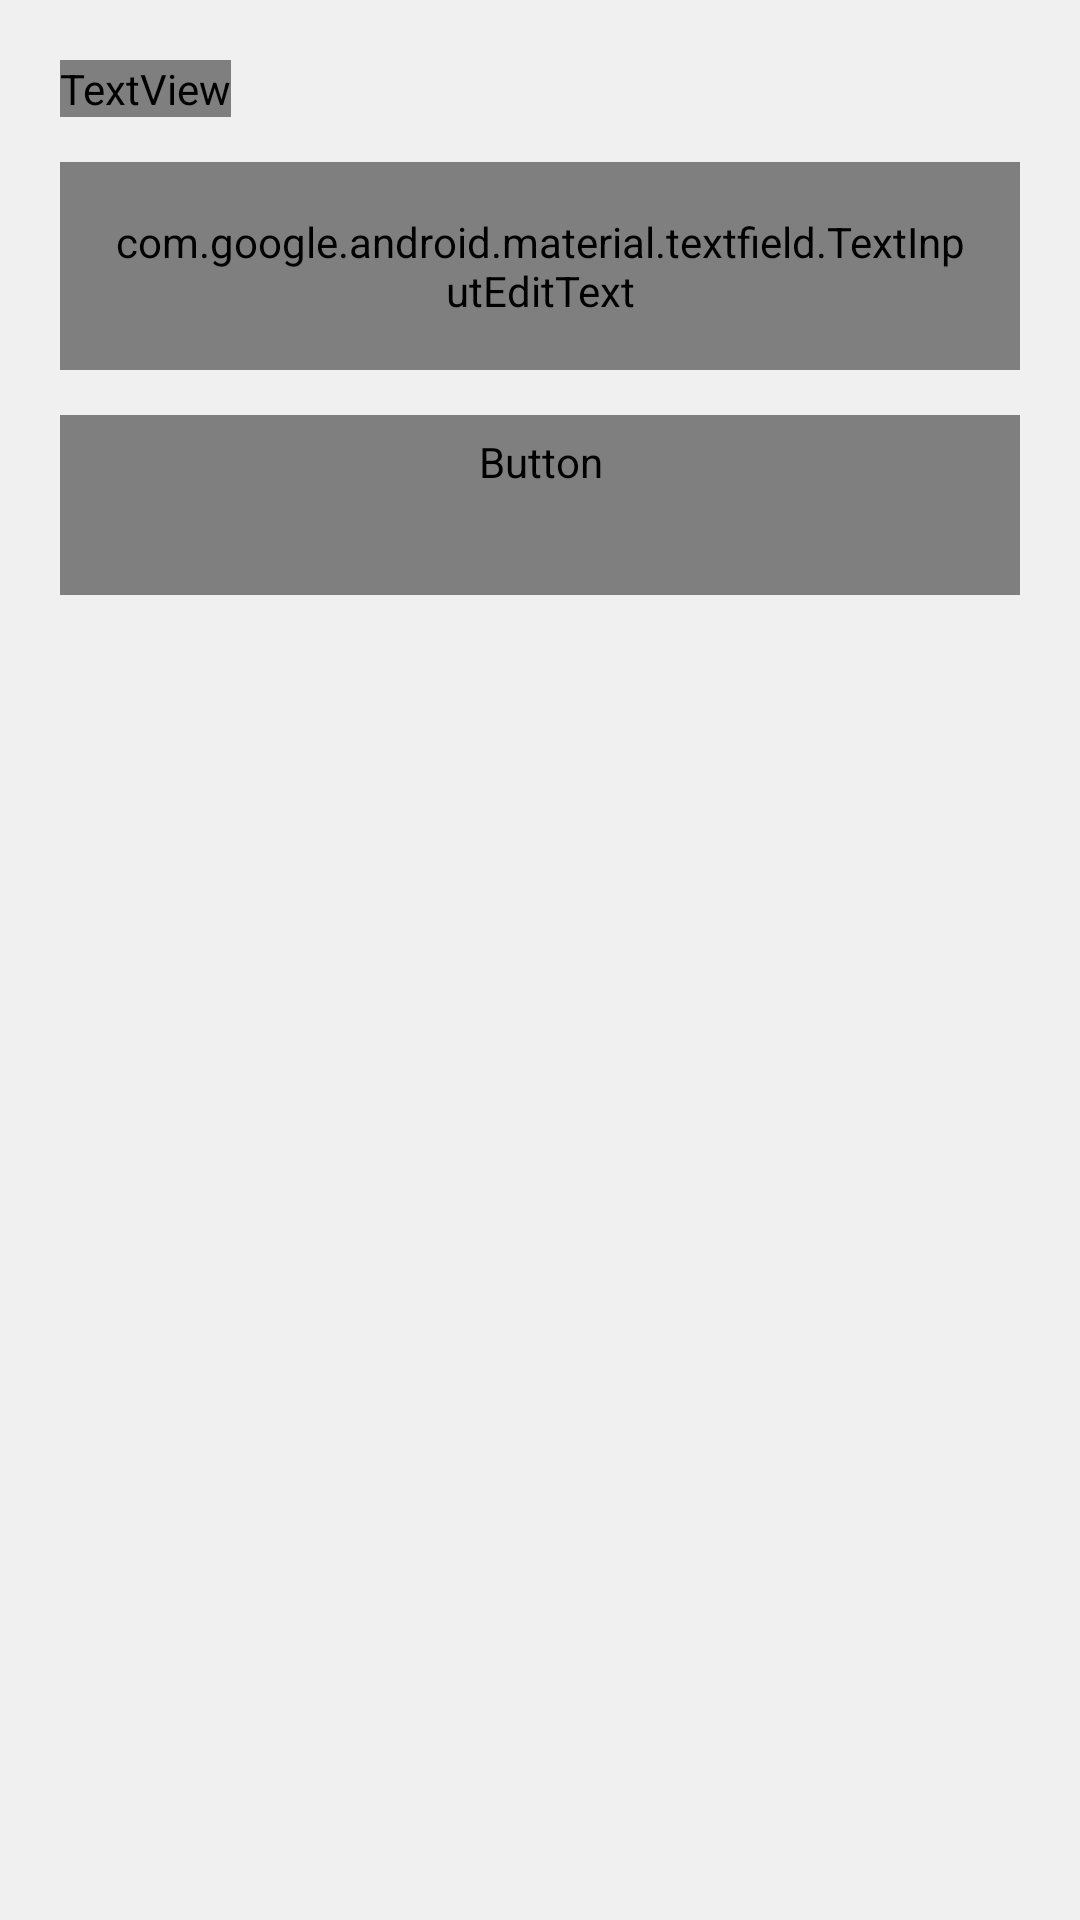

Reconstruct the res/layout file that produces this screen, plus the resources it refers to.
<!-- AndroidManifest.xml: application theme Theme.Wishlist -->
<!-- res/layout/fragment_users_filter.xml -->
<?xml version="1.0" encoding="utf-8"?>
<androidx.constraintlayout.widget.ConstraintLayout xmlns:android="http://schemas.android.com/apk/res/android"
    style="@style/BottomSheetDialog"
    android:layout_width="match_parent"
    android:layout_height="wrap_content"
    xmlns:app="http://schemas.android.com/apk/res-auto"
    android:id="@+id/users_filter_bottom_sheet"
    android:padding="20dp">

    <TextView
        style="@style/TextAppearance.Title"
        android:id="@+id/filter_title"
        android:layout_width="wrap_content"
        android:layout_height="wrap_content"
        android:text="@string/filter"
        app:layout_constraintTop_toTopOf="parent"
        app:layout_constraintStart_toStartOf="parent"/>

    <com.google.android.material.textfield.TextInputLayout
        android:id="@+id/username_input_layout"
        style="@style/TextInputLayout"
        android:layout_width="match_parent"
        android:layout_height="wrap_content"
        android:layout_marginTop="15dp"
        app:layout_constraintTop_toBottomOf="@+id/filter_title"
        app:layout_constraintStart_toStartOf="parent"
        app:layout_constraintEnd_toEndOf="parent"
        android:hint="@string/username">

        <com.google.android.material.textfield.TextInputEditText
            style="@style/TextInputEditText"
            android:id="@+id/username_input"
            android:layout_width="match_parent"
            android:layout_height="wrap_content"
            android:maxLines="1"/>

    </com.google.android.material.textfield.TextInputLayout>

    <Button
        style="@style/Button"
        android:id="@+id/apply_button"
        android:layout_width="match_parent"
        android:layout_height="wrap_content"
        android:text="@string/apply"
        android:layout_marginTop="15dp"
        app:layout_constraintTop_toBottomOf="@+id/username_input_layout"
        app:layout_constraintStart_toStartOf="parent"
        app:layout_constraintEnd_toEndOf="parent"/>

</androidx.constraintlayout.widget.ConstraintLayout>
<!-- resources referenced by this layout -->
<resources>
  <string name="apply">Применить</string>
  <string name="filter">Фильтры</string>
  <string name="username">Имя пользователя</string>
  <style name="BottomSheetDialog" parent="Widget.Material3.BottomSheet.Modal">
          <item name="android:windowIsFloating">false</item>
          <item name="android:windowSoftInputMode">adjustResize</item>
          <item name="android:background">?attr/tintColor</item>
      </style>
  <style name="Button" parent="Widget.Material3.Button">
          <item name="android:textColor">?attr/mainColor</item>
          <item name="android:textAppearance">@style/TextAppearance.Button.Modal</item>
          <item name="android:minHeight">60dp</item>
          <item name="backgroundTint">@color/button_color</item>
      </style>
  <style name="TextAppearance.Title" parent="TextAppearance.Material3.BodyMedium">
          <item name="android:textColor">?attr/contentColor</item>
          <item name="fontFamily">@font/roboto_medium</item>
          <item name="android:fontFamily">@font/roboto_medium</item>
          <item name="android:textSize">22sp</item>
      </style>
  <style name="TextInputEditText" parent="Widget.Material3.TextInputEditText.OutlinedBox">
          <item name="android:textAppearance">@style/TextAppearance.EditText</item>
          <item name="android:textColor">?attr/contentColor</item>
      </style>
  <style name="TextAppearance.Button.Modal" parent="TextAppearance.Material3.LabelLarge">
          <item name="fontFamily">@font/roboto_medium</item>
          <item name="android:fontFamily">@font/roboto_medium</item>
          <item name="android:textAllCaps">true</item>
          <item name="android:textSize">16sp</item>
      </style>
  <style name="TextAppearance.EditText" parent="TextAppearance.Material3.BodySmall">
          <item name="fontFamily">@font/roboto_regular</item>
          <item name="android:fontFamily">@font/roboto_regular</item>
          <item name="android:textColor">?attr/contentColor</item>
          <item name="android:textSize">18sp</item>
      </style>
  <style name="TextInputShape" parent="ShapeAppearance.Material3.SmallComponent">
          <item name="cornerFamily">rounded</item>
          <item name="cornerSize">4dp</item>
      </style>
  <style name="TextAppearance.Hint" parent="TextAppearance.Material3.BodySmall">
          <item name="fontFamily">@font/roboto_regular</item>
          <item name="android:fontFamily">@font/roboto_regular</item>
          <item name="android:textSize">14sp</item>
      </style>
  <color name="grey_primary">#273238</color>
  <color name="grey_secondary">#D5D5D5</color>
  <color name="grey_background">#F0F0F0</color>
  <color name="main">#FFFFFF</color>
  <color name="danger">#FF0000</color>
  <style name="TopAppBar.OverflowButton">
          <item name="android:src">@drawable/more_vert_fill0_wght400_grad0_opsz24</item>
      </style>
  <!-- drawable more_vert_fill0_wght400_grad0_opsz24 (drawable) -->
  <vector xmlns:android="http://schemas.android.com/apk/res/android"
      android:tint="?attr/contentColor"
      android:width="24dp"
      android:height="24dp"
      android:viewportWidth="960"
      android:viewportHeight="960">
    <path
        android:fillColor="#FF000000"
        android:pathData="M480,800q-33,0 -56.5,-23.5T400,720q0,-33 23.5,-56.5T480,640q33,0 56.5,23.5T560,720q0,33 -23.5,56.5T480,800ZM480,560q-33,0 -56.5,-23.5T400,480q0,-33 23.5,-56.5T480,400q33,0 56.5,23.5T560,480q0,33 -23.5,56.5T480,560ZM480,320q-33,0 -56.5,-23.5T400,240q0,-33 23.5,-56.5T480,160q33,0 56.5,23.5T560,240q0,33 -23.5,56.5T480,320Z"/>
  </vector>
</resources>
